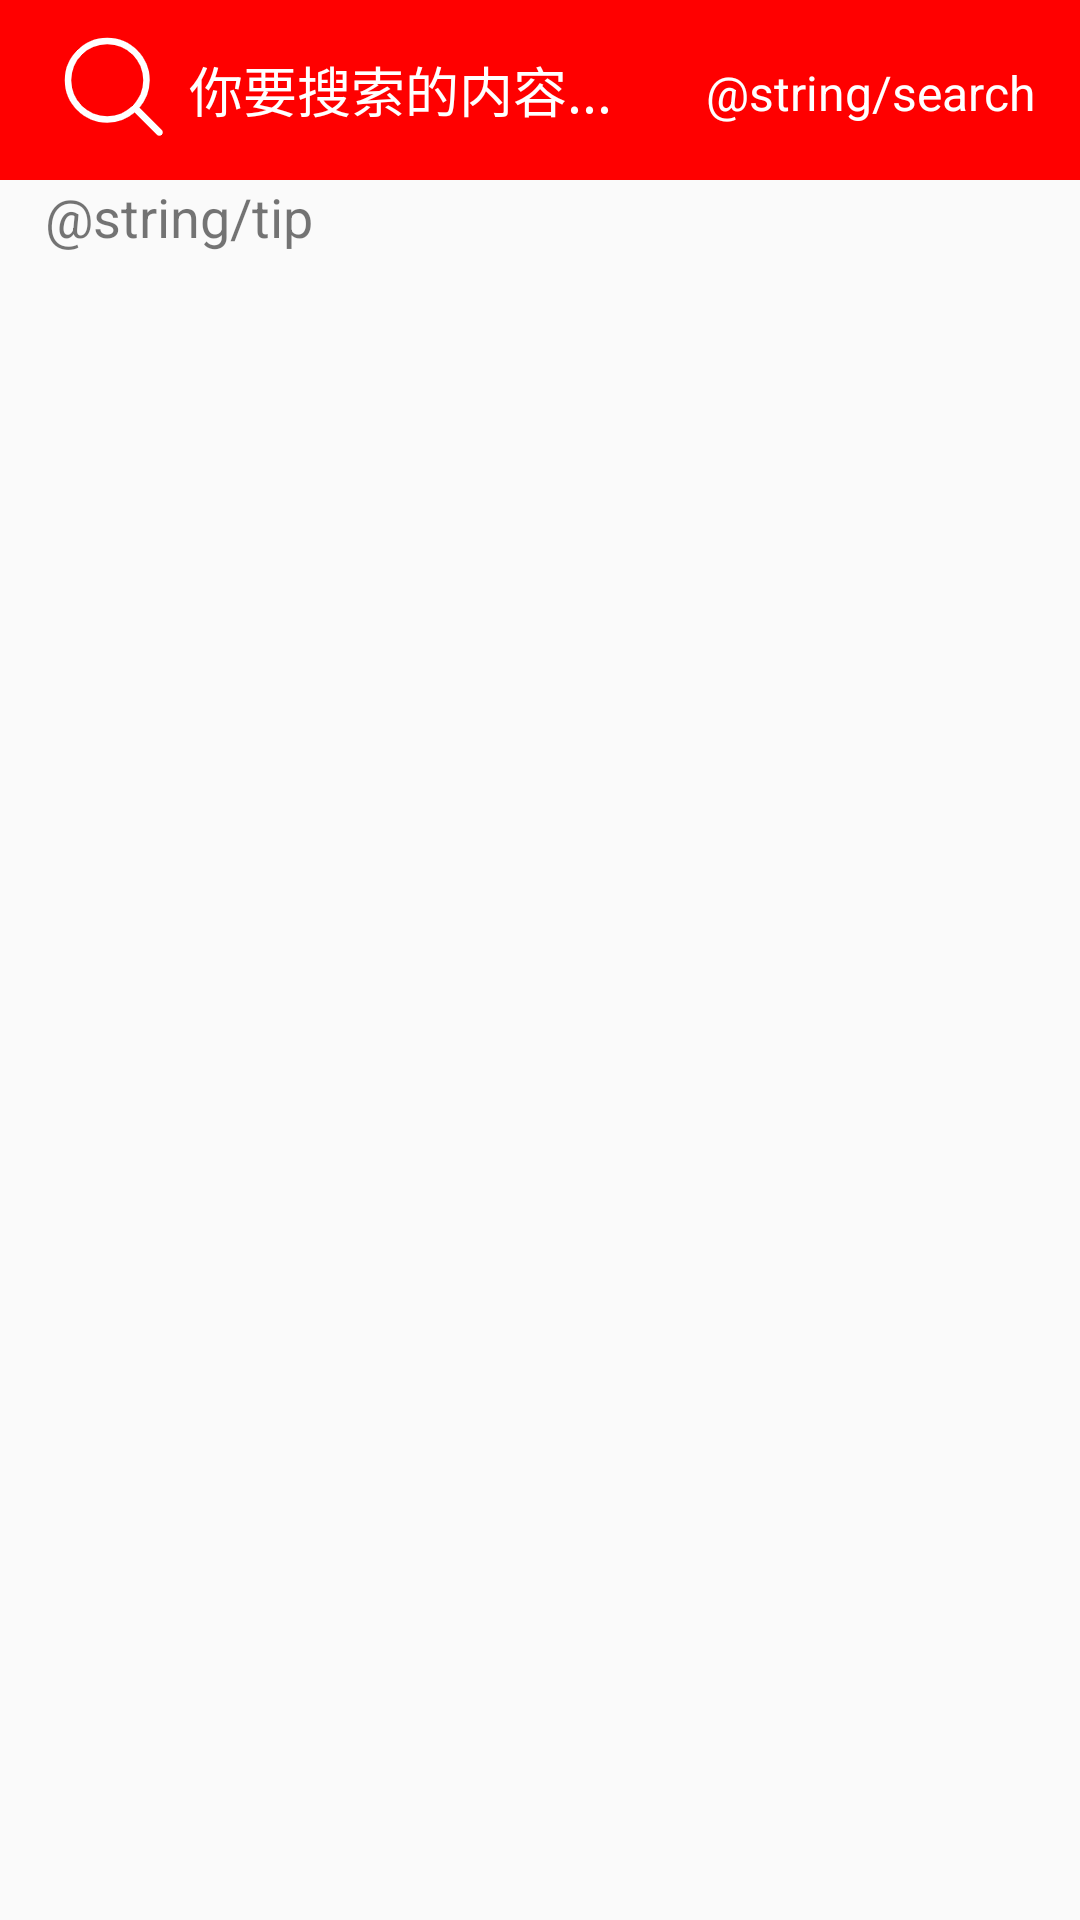

Layout XML and referenced resources for this Android screen:
<!-- AndroidManifest.xml: application theme AppTheme -->
<!-- res/layout/activity_search.xml -->
<?xml version="1.0" encoding="utf-8"?>
<LinearLayout xmlns:android="http://schemas.android.com/apk/res/android"
    xmlns:tools="http://schemas.android.com/tools"
    android:layout_width="match_parent"
    android:layout_height="match_parent"
    android:orientation="vertical"
    tools:context=".activity.SearchActivity">

    <LinearLayout
        android:layout_width="match_parent"
        android:layout_height="wrap_content"
        android:background="@color/mainColor"
        android:orientation="horizontal">

        <EditText
            android:id="@+id/et_search"
            android:layout_width="0dp"
            android:layout_height="60dp"
            android:layout_weight="1"
            android:background="@color/mainColor"
            android:drawableStart="@mipmap/search"
            android:drawableLeft="@mipmap/search"
            android:drawableTint="@color/white"
            android:hint="你要搜索的内容..."
            android:inputType="text"
            android:paddingStart="15dp"
            android:paddingLeft="15dp"
            android:textColor="@color/white"
            android:textColorHint="@color/white"
            tools:ignore="HardcodedText,RtlSymmetry"
            tools:targetApi="m" />

        <TextView
            android:id="@+id/tv_search"
            android:layout_width="wrap_content"
            android:layout_height="wrap_content"
            android:layout_marginEnd="15dp"
            android:layout_marginRight="15dp"
            android:text="@string/search"
            android:textColor="@color/white"
            android:textSize="16sp" />
    </LinearLayout>

    <TextView
        android:id="@+id/tv_tip"
        android:layout_width="match_parent"
        android:layout_height="wrap_content"
        android:layout_marginStart="15dp"
        android:layout_marginLeft="15dp"
        android:text="@string/tip"
        android:textSize="18sp" />

    <androidx.recyclerview.widget.RecyclerView
        android:id="@+id/recyclerView"
        android:layout_width="match_parent"
        android:layout_height="wrap_content" />
</LinearLayout>
<!-- resources referenced by this layout -->
<resources>
  <color name="mainColor">#FF0000</color>
  <color name="white">#FFFFFF</color>
  <!-- mipmap search: png bitmap (mipmap-hdpi, 1551 bytes) -->
  <style name="AppTheme" parent="Theme.AppCompat.Light.NoActionBar">
          <item name="colorPrimaryDark">@color/mainColor</item>
          
      </style>
</resources>
